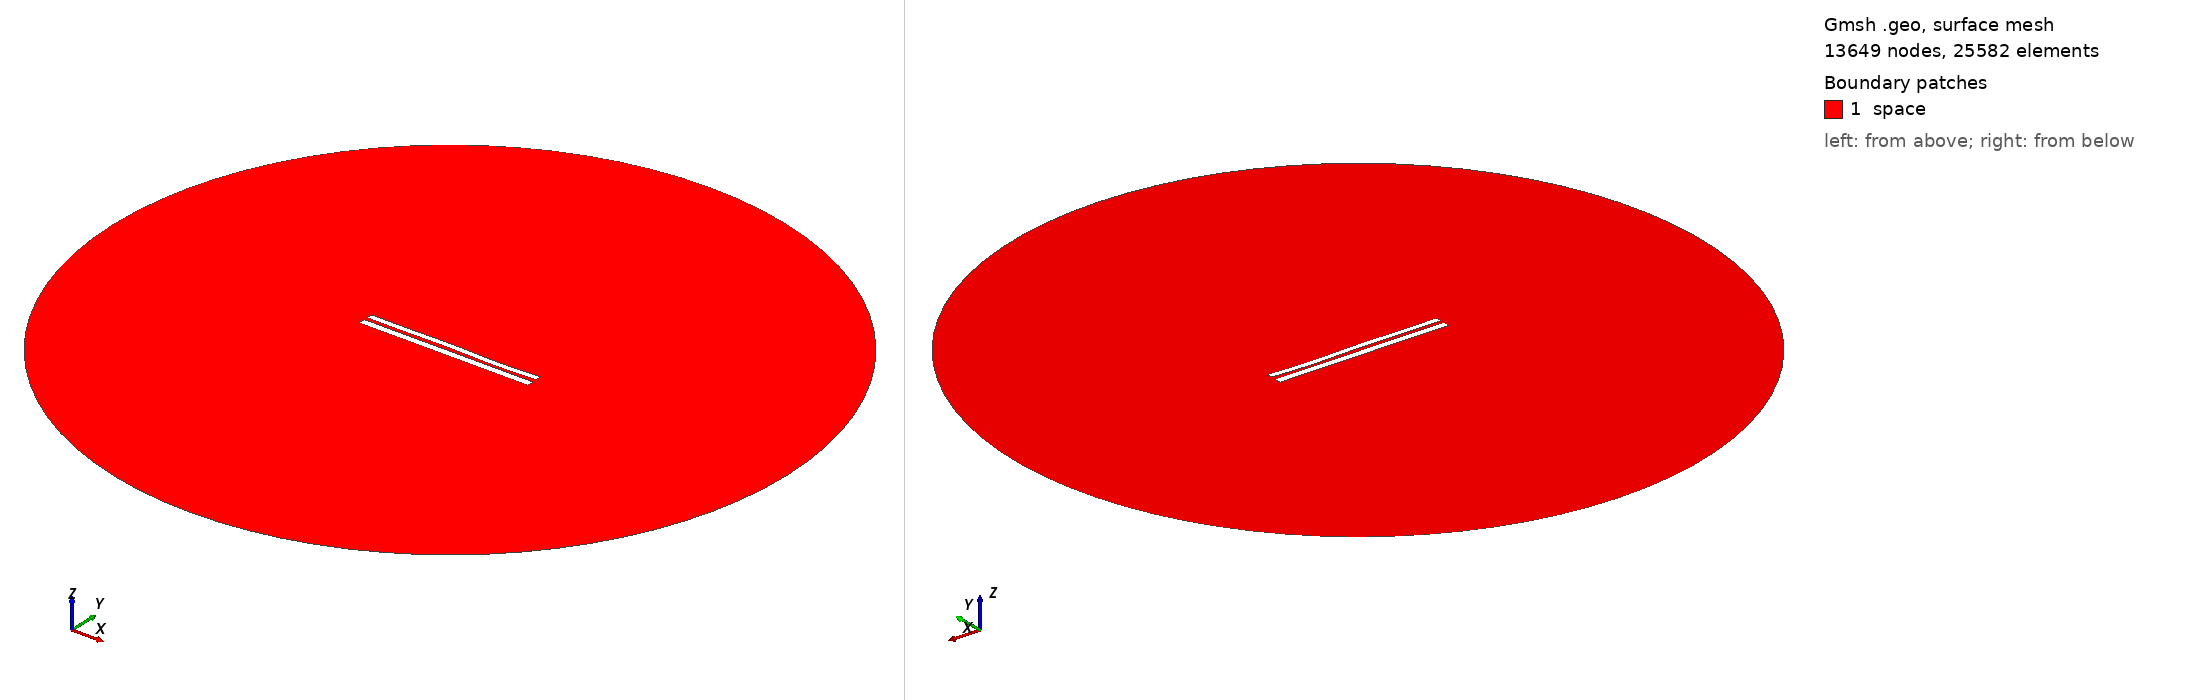

Gmsh geometry script, surface-meshed: 13649 nodes, 25582 surface elements. Boundary patches (legend numbers): 1 space. Left view from above one corner, right view from below the opposite corner. Legend entries are the model's physical surfaces. The drawing asked Gmsh for element sizes between 1% and 20% of the model's largest extent; the script's own settings can give other sizes.

=== 7696.geo (drawn) ===
//---------------------------------------
// Geometry kernel
//---------------------------------------

SetFactory("OpenCASCADE");



//---------------------------------------
// Parameters of the geometry
//---------------------------------------

// Overetch of the upper plate
overetch = 0.25;

// Distance between the plates
distance = 2.0;

// Discretization over the x axis (for the deformation)
nx = 50; 

// Length of the plate
L = 100 - overetch; 

// Number of modes
n = 4; 

// 1st mode coefficient
coeff(1) = -0.075;
beta(1) = 0.596864 * 3.1415926535 / L;

// 2nd mode coefficient
coeff(2) = 0.0;
beta(2) = 1.49418 * 3.1415926535 / L;

// 3rd mode coefficient
coeff(3) = 0.15;
beta(3) = 2.50025 * 3.1415926535 / L;

// 4th mode coefficient
coeff(4) = -0.15;
beta(4) = 3.49999 * 3.1415926535 / L;



//---------------------------------------
// Upper plate (deformed rectangle)
//---------------------------------------

// Coordiantes of the upper plate
xmin = -50;
xmax = 50 - overetch;

// Height of the upper plate
yheight = 4 - 2 * overetch;

// Indexes of the points
UpperID[] = {};
LowerID[] = {};
LeftID[] = {};
RightID[] = {};

// Point index
p = 1;

// Horizontal edges
For i In {1:nx}
    x = xmin + (i-1)*(xmax - xmin)/(nx-1);

    y_bottom = distance / 2 + overetch;
    For j In {1:n}
        C = (Cosh(beta(j)*L) + Cos(beta(j)*L)) / (Sinh(beta(j)*L) + Sin(beta(j)*L));
        y_bottom  = y_bottom + coeff(j) * (Cosh(beta(j)*(x+50)) - Cos(beta(j)*(x+50)) - C * (Sinh(beta(j)*(x+50)) - Sin(beta(j)*(x+50))));
    EndFor

    y_top = y_bottom + yheight;

    Point(p) = {x, y_top, 0, 1.0};
    UpperID[i] = p;
    p = p + 1;

    Point(p) = {x, y_bottom, 0, 1.0};
    LowerID[i] = p;
    p = p + 1;
EndFor

// Create point lists
UpperPts[] = {}; LowerPts[] = {};
For i In {1:nx}
  UpperPts[] += {UpperID[i]};
  LowerPts[] += {LowerID[i]};
EndFor

// Build splines
Spline(1) = {UpperPts[]};
Spline(2) = {LowerPts[]};
Line(3) = {LowerPts[nx-1], UpperPts[nx-1]};
Line(4) = {LowerPts[0], UpperPts[0]};

// Build the plane surface
Curve Loop(1) = {2, 3, -1, -4};
Plane Surface(1) = {1};



//---------------------------------------
// Lower plate (rectangle)
//---------------------------------------

// Vertices
Point(1001) = {-50, -1, 0, 1.0};
Point(1002) = { 50, -1, 0, 1.0};
Point(1003) = { 50,  -5, 0, 1.0};
Point(1004) = {-50,  -5, 0, 1.0};

// Edges
Line(5) = {1001, 1002};
Line(6) = {1002, 1003};
Line(7) = {1003, 1004};
Line(8) = {1004, 1001};

// Plane surface
Line Loop(2) = {5, 6, 7, 8};
Plane Surface(2) = {2}; 



//---------------------------------------
// Outer (fictious) boundary
//---------------------------------------

// Points
Point(1005) = {0, 0, 0};       // Center
Point(1006) = {200, 0, 0};     // Start point
Point(1007) = {0, 200, 0};     // 90 degrees
Point(1008) = {-200, 0, 0};    // 180 degrees
Point(1009) = {0, -200, 0};    // 270 degrees

// Circle arcs (each needs start, center, end)
Circle(9) = {1006, 1005, 1007};
Circle(10) = {1007, 1005, 1008};
Circle(11) = {1008, 1005, 1009};
Circle(12) = {1009, 1005, 1006};

// Plane surface for the entire domain
Curve Loop(3) = {9, 10, 11, 12};
Surface(3) = {3};

// Subtract the plates from the whole domain to obtain the actual domain where we want to solve the equations
BooleanDifference{ Surface{3}; Delete; }{ Surface{1}; Surface{2}; Delete; }




//---------------------------------------
// Transfinite Lines/Curves
//---------------------------------------

// Set the number of points on the boundaries
r = 7;

// Plates
Transfinite Curve {1, 2} = 50*r Using Progression 1;
Transfinite Curve {3, 4} = 2*r Using Progression 1;
Transfinite Line {5, 7} = 50*r Using Progression 1;
Transfinite Line {6, 8} = 2*r Using Progression 1;

// Outer boundary
Transfinite Line {9, 10, 11, 12} = 20 Using Progression 1;



//---------------------------------------
// Physical groups
//---------------------------------------                

// Physical curves (boundaries)
Physical Line("force_segment", 10) = {2};
Physical Line("upper_plate", 11) = {1, 3, 4};
Physical Line("lower_plate", 12) = {5, 6, 7, 8};
Physical Line("boundary", 20) = {9, 10, 11, 12};

// Physical Surfaces
Physical Surface("space", 30) = {3};



//---------------------------------------
// 6. Generate the Mesh
//---------------------------------------

// 2D mesh generation
Mesh 2;
